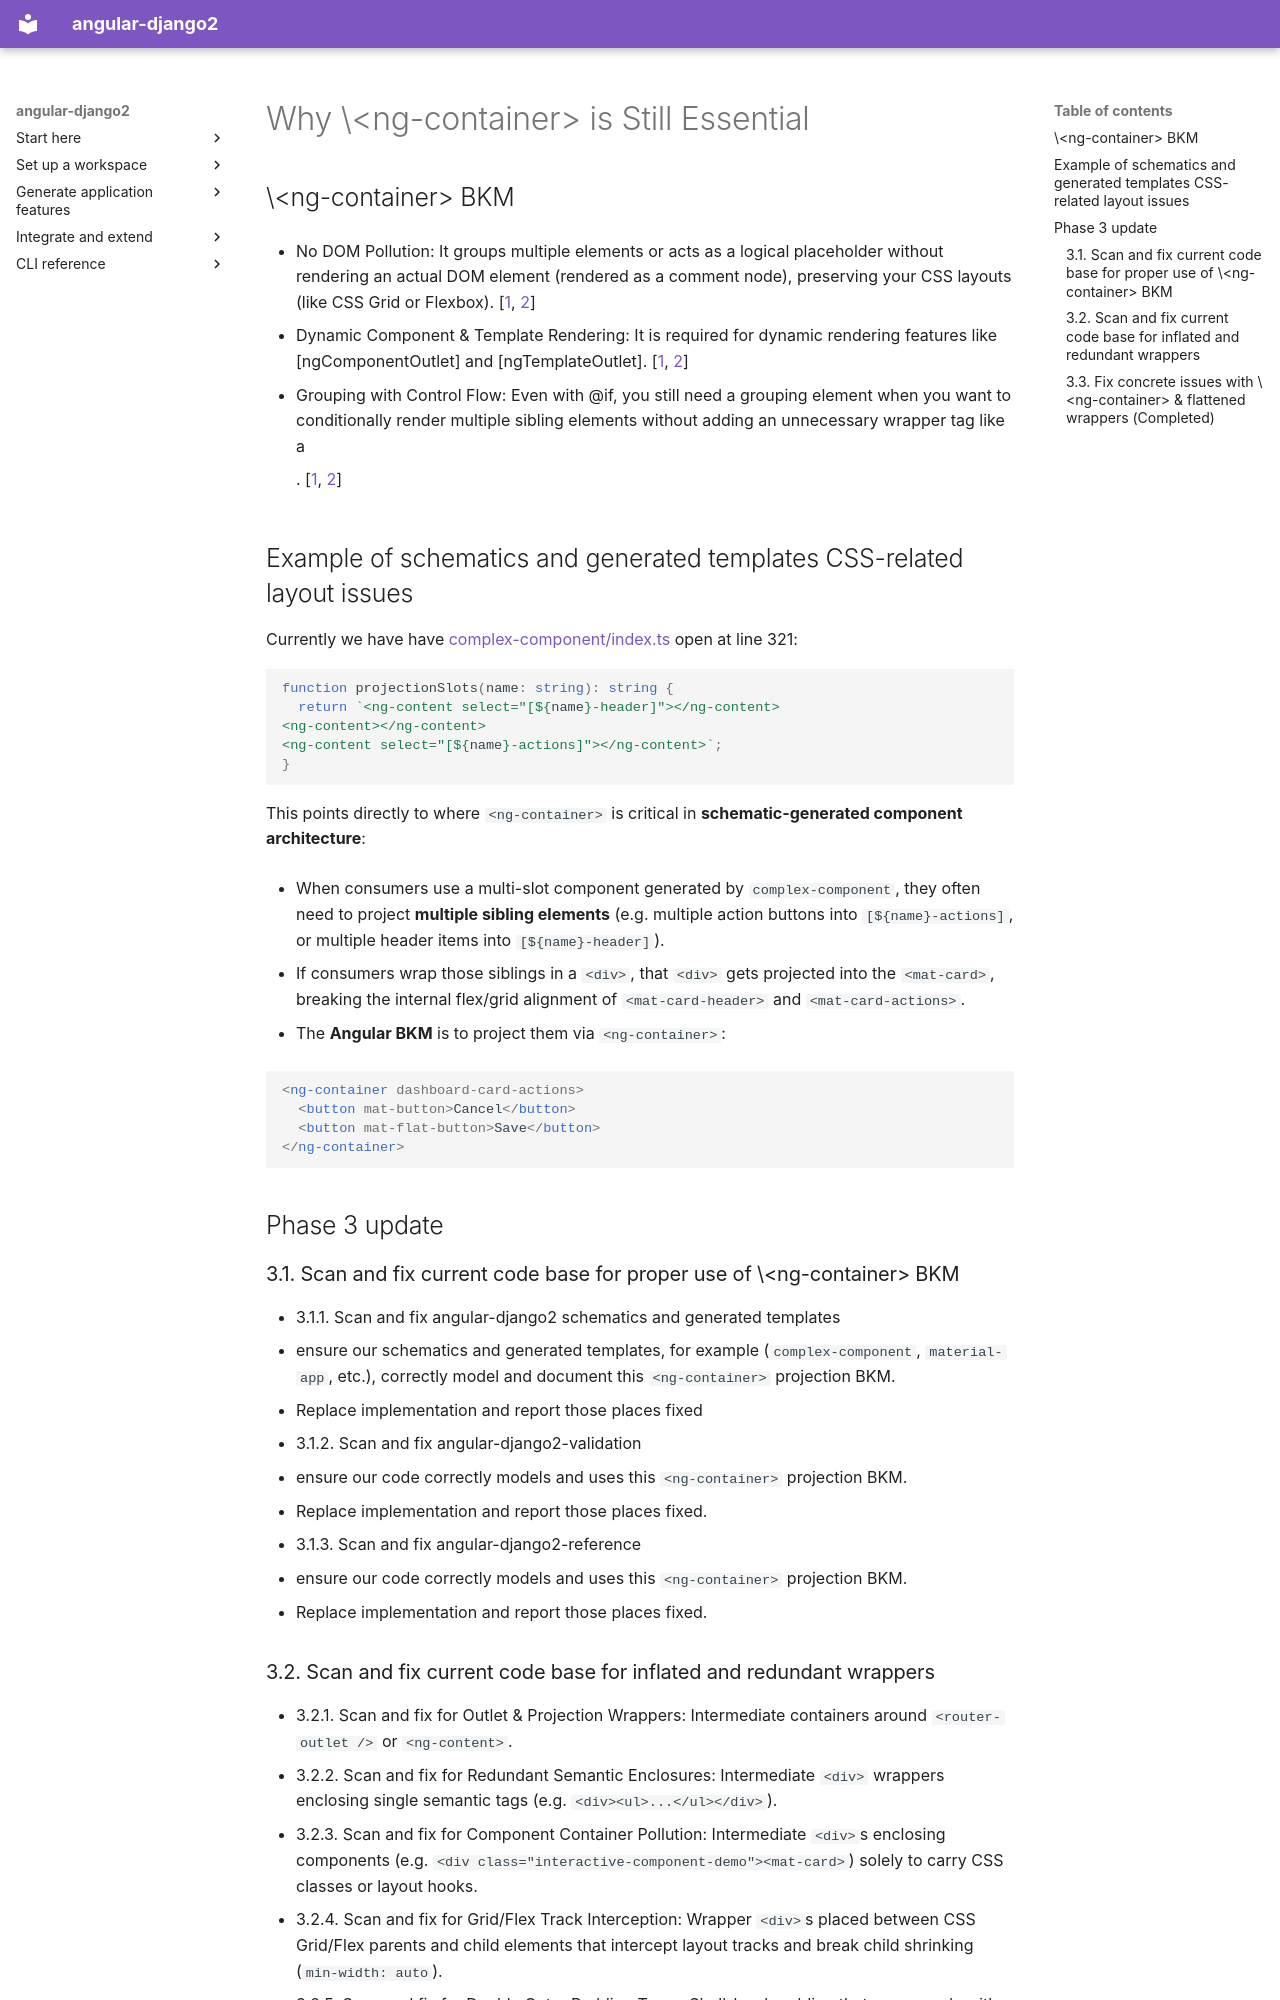

repository: shlomoa/angular-django2 · page: ng_container_bkm/index.html · generator: mkdocs

# Why \<ng-container\> is Still Essential

## \<ng-container\> BKM

- No DOM Pollution: It groups multiple elements or acts as a logical placeholder without rendering an actual DOM element (rendered as a comment node), preserving your CSS layouts (like CSS Grid or Flexbox). [[1](https://angular.dev/api/core/ng-container), [2](https://techblogs.42gears.com/angular-difference-between-ng-container-and-ng-template/)]

- Dynamic Component & Template Rendering: It is required for dynamic rendering features like [ngComponentOutlet] and [ngTemplateOutlet]. [[1](https://blog.angular-university.io/angular-ng-template-ng-container-ngtemplateoutlet/), [2](https://angular.dev/guide/templates/ng-container)]

- Grouping with Control Flow: Even with @if, you still need a grouping element when you want to conditionally render multiple sibling elements without adding an unnecessary wrapper tag like a <div>. [[1](https://www.youtube.com/watch?v=x3KaykQBLF0&t=160), [2](https://angular.dev/guide/templates/ng-container)]

## Example of schematics and generated templates CSS-related layout issues

Currently we have have [complex-component/index.ts](file:///c:/Users/shlom/source/repos/shlomoa/angular-django2/projects/angular-django2/schematics/complex-component/index.ts#L318-L322) open at line 321:

```typescript
function projectionSlots(name: string): string {
  return `<ng-content select="[${name}-header]"></ng-content>
<ng-content></ng-content>
<ng-content select="[${name}-actions]"></ng-content>`;
}
```

This points directly to where `<ng-container>` is critical in **schematic-generated component architecture**:

- When consumers use a multi-slot component generated by `complex-component`, they often need to project **multiple sibling elements** (e.g. multiple action buttons into `[${name}-actions]`, or multiple header items into `[${name}-header]`).

- If consumers wrap those siblings in a `<div>`, that `<div>` gets projected into the `<mat-card>`, breaking the internal flex/grid alignment of `<mat-card-header>` and `<mat-card-actions>`.

- The **Angular BKM** is to project them via `<ng-container>`:

  ```html
  <ng-container dashboard-card-actions>
    <button mat-button>Cancel</button>
    <button mat-flat-button>Save</button>
  </ng-container>
  ```

## Phase 3 update

### 3.1. Scan and fix current code base for proper use of \<ng-container\> BKM

- 3.1.1. Scan and fix angular-django2 schematics and generated templates
  - ensure our schematics and generated templates, for example (`complex-component`, `material-app`, etc.), correctly model and document this `<ng-container>` projection BKM.
  - Replace implementation and report those places fixed
- 3.1.2. Scan and fix angular-django2-validation
  - ensure our code correctly models and uses this `<ng-container>` projection BKM.
  - Replace implementation and report those places fixed.
- 3.1.3. Scan and fix angular-django2-reference
  - ensure our code correctly models and uses this `<ng-container>` projection BKM.
  - Replace implementation and report those places fixed.

### 3.2. Scan and fix current code base for inflated and redundant wrappers

- 3.2.1. Scan and fix for Outlet & Projection Wrappers: Intermediate containers around `<router-outlet />` or `<ng-content>`.
- 3.2.2. Scan and fix for Redundant Semantic Enclosures: Intermediate `<div>` wrappers enclosing single semantic tags (e.g. `<div><ul>...</ul></div>`).
- 3.2.3. Scan and fix for Component Container Pollution: Intermediate `<div>`s enclosing components (e.g. `<div class="interactive-component-demo"><mat-card>`) solely to carry CSS classes or layout hooks.
- 3.2.4. Scan and fix for Grid/Flex Track Interception: Wrapper `<div>`s placed between CSS Grid/Flex parents and child elements that intercept layout tracks and break child shrinking (`min-width: auto`).
- 3.2.5. Scan and fix for Double Outer Padding Traps: Shell-level padding that compounds with child/routed component padding.
- 3.2.6. Scan and fix angular-django2 schematics and templates
  - Audit `material-constants.ts` (`<div class="content"><router-outlet /></div>` and `.content { padding: 20px; }`).
  - Audit `reactive-form/templates.ts` (`<div class="...__errors" role="alert"><ul>...</ul></div>` and action rows).
  - Audit `complex-component/index.ts`, `page/index.ts`, `form-field/templates.ts`.
- 3.2.7. Scan and fix angular-django-validation
  - Ensure test component templates, harnesses, and unit test assertions reflect flattened markup.
- 3.2.8. Scan and fix angular-django2-reference
  - Audit reference app views (`ui-command-category-page.html`), visualizers (`command-visualizer.ts`), shell, and layout containers.
